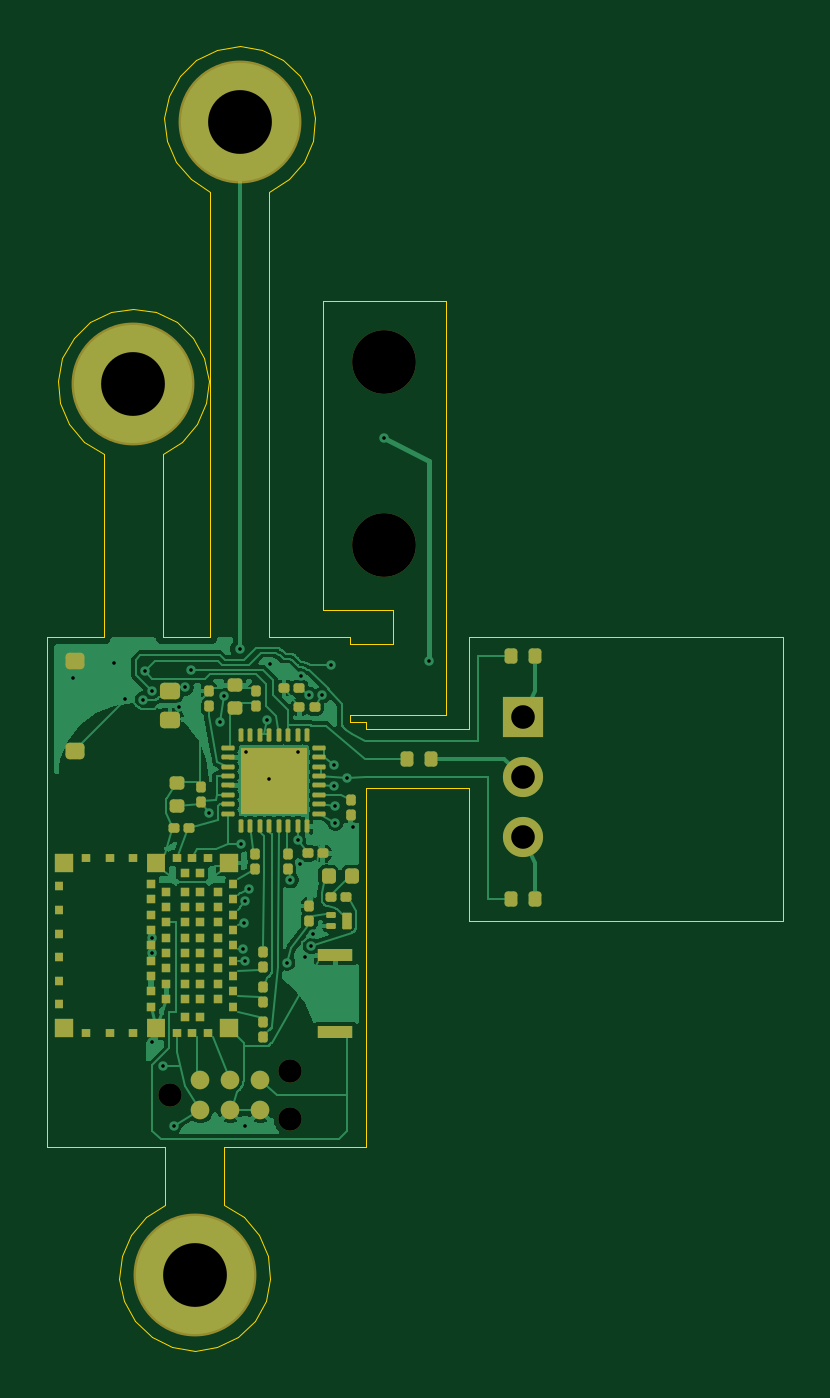
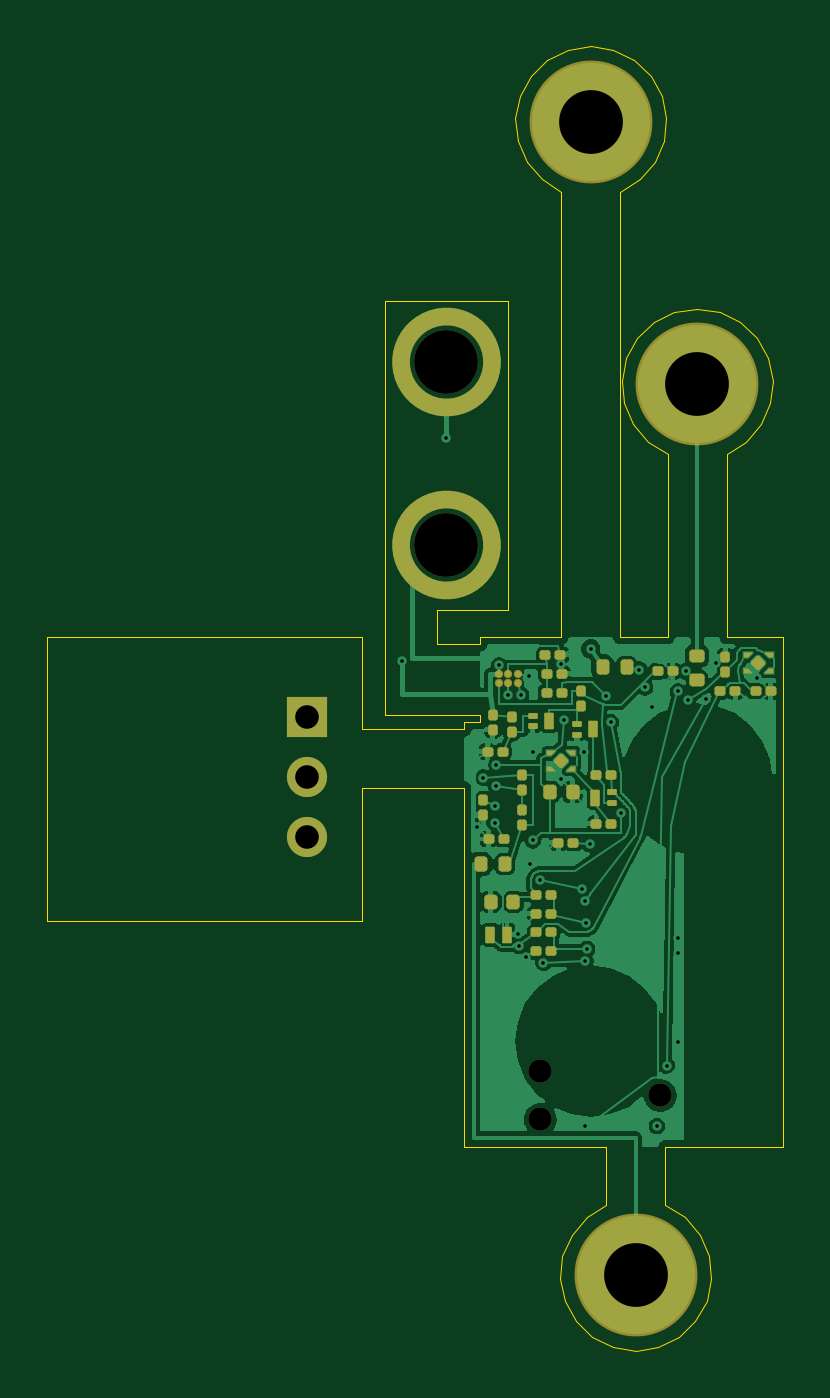
Circuit board: 11 layer files. Board 31.1 x 55.2 mm.
- bottom_copper: elicio-v4-B_Cu.gbr (78991 bytes)
- bottom_mask: elicio-v4-B_Mask.gbr (8282 bytes)
- paste: elicio-v4-B_Paste.gbr (5948 bytes)
- bottom_silk: elicio-v4-B_Silkscreen.gbr (455 bytes)
- outline: elicio-v4-Edge_Cuts.gbr (4352 bytes)
- top_copper: elicio-v4-F_Cu.gbr (73552 bytes)
- top_mask: elicio-v4-F_Mask.gbr (7836 bytes)
- paste: elicio-v4-F_Paste.gbr (7289 bytes)
- top_silk: elicio-v4-F_Silkscreen.gbr (455 bytes)
- drill: elicio-v4-NPTH.drl (462 bytes)
- drill: elicio-v4-PTH.drl (1159 bytes)

=== bottom_copper: elicio-v4-B_Cu.gbr (78991 bytes, source omitted) ===
=== bottom_mask: elicio-v4-B_Mask.gbr (8282 bytes, source omitted) ===
=== paste: elicio-v4-B_Paste.gbr (5948 bytes, source omitted) ===
=== bottom_silk: elicio-v4-B_Silkscreen.gbr ===
%TF.GenerationSoftware,KiCad,Pcbnew,10.0.6*%
%TF.CreationDate,2026-09-25T03:19:18-04:00*%
%TF.ProjectId,elicio-v4,656c6963-696f-42d7-9634-2e6b69636164,rev?*%
%TF.SameCoordinates,Original*%
%TF.FileFunction,Legend,Bot*%
%TF.FilePolarity,Positive*%
%FSLAX46Y46*%
G04 Gerber Fmt 4.6, Leading zero omitted, Abs format (unit mm)*
G04 Created by KiCad (PCBNEW 10.0.6) date 2026-09-25 03:19:18*
%MOMM*%
%LPD*%
G01*
G04 APERTURE LIST*
G04 APERTURE END LIST*
M02*

=== outline: elicio-v4-Edge_Cuts.gbr ===
%TF.GenerationSoftware,KiCad,Pcbnew,10.0.6*%
%TF.CreationDate,2026-09-25T03:19:18-04:00*%
%TF.ProjectId,elicio-v4,656c6963-696f-42d7-9634-2e6b69636164,rev?*%
%TF.SameCoordinates,Original*%
%TF.FileFunction,Profile,NP*%
%FSLAX46Y46*%
G04 Gerber Fmt 4.6, Leading zero omitted, Abs format (unit mm)*
G04 Created by KiCad (PCBNEW 10.0.6) date 2026-09-25 03:19:18*
%MOMM*%
%LPD*%
G01*
G04 APERTURE LIST*
%TA.AperFunction,Profile*%
%ADD10C,0.050000*%
%TD*%
G04 APERTURE END LIST*
D10*
X2250000Y-16000000D02*
X4650000Y-16000000D01*
X2250000Y-37600000D02*
X2250000Y-16000000D01*
X2703750Y-5135125D02*
X2897194Y-4184034D01*
X2804333Y-6100462D02*
X2703750Y-5135125D01*
X2897194Y-4184034D02*
X3366871Y-3334684D01*
X3189692Y-6991244D02*
X2804333Y-6100462D01*
X3366871Y-3334684D02*
X4069574Y-2665205D01*
X3824376Y-7725525D02*
X3189692Y-6991244D01*
X4069574Y-2665205D02*
X4940661Y-2237186D01*
X4650000Y-8235759D02*
X3824376Y-7725525D01*
X4650000Y-16000000D02*
X4650000Y-8235759D01*
X4940661Y-2237186D02*
X5899999Y-2089999D01*
X5303750Y-43154874D02*
X5404333Y-42189537D01*
X5404333Y-42189537D02*
X5789692Y-41298755D01*
X5497194Y-44105965D02*
X5303750Y-43154874D01*
X5789692Y-41298755D02*
X6424376Y-40564474D01*
X5899999Y-2089999D02*
X6859338Y-2237186D01*
X5966871Y-44955315D02*
X5497194Y-44105965D01*
X6424376Y-40564474D02*
X7250000Y-40054240D01*
X6669574Y-45624794D02*
X5966871Y-44955315D01*
X6859338Y-2237186D02*
X7730425Y-2665205D01*
X7150000Y-8235759D02*
X7150000Y-16000000D01*
X7150000Y-16000000D02*
X9150000Y-16000000D01*
X7203750Y5964874D02*
X7397194Y6915965D01*
X7250000Y-37600000D02*
X2250000Y-37600000D01*
X7250000Y-40054240D02*
X7250000Y-37600000D01*
X7304333Y4999537D02*
X7203750Y5964874D01*
X7397194Y6915965D02*
X7866871Y7765315D01*
X7540661Y-46052813D02*
X6669574Y-45624794D01*
X7689692Y4108755D02*
X7304333Y4999537D01*
X7730425Y-2665205D02*
X8433128Y-3334684D01*
X7866871Y7765315D02*
X8569574Y8434794D01*
X7975623Y-7725525D02*
X7150000Y-8235759D01*
X8324376Y3374474D02*
X7689692Y4108755D01*
X8433128Y-3334684D02*
X8902805Y-4184034D01*
X8500000Y-46200000D02*
X7540661Y-46052813D01*
X8569574Y8434794D02*
X9440661Y8862813D01*
X8610307Y-6991244D02*
X7975623Y-7725525D01*
X8902805Y-4184034D02*
X9096249Y-5135125D01*
X8995666Y-6100462D02*
X8610307Y-6991244D01*
X9096249Y-5135125D02*
X8995666Y-6100462D01*
X9150000Y2864240D02*
X8324376Y3374474D01*
X9150000Y-16000000D02*
X9150000Y2864240D01*
X9440661Y8862813D02*
X10400000Y9010000D01*
X9459338Y-46052813D02*
X8500000Y-46200000D01*
X9750000Y-37600000D02*
X9750000Y-40054240D01*
X9750000Y-40054240D02*
X10575623Y-40564474D01*
X10330425Y-45624794D02*
X9459338Y-46052813D01*
X10400000Y9010000D02*
X11359338Y8862813D01*
X10575623Y-40564474D02*
X11210307Y-41298755D01*
X11033128Y-44955315D02*
X10330425Y-45624794D01*
X11210307Y-41298755D02*
X11595666Y-42189537D01*
X11359338Y8862813D02*
X12230425Y8434794D01*
X11502805Y-44105965D02*
X11033128Y-44955315D01*
X11595666Y-42189537D02*
X11696249Y-43154874D01*
X11650000Y2864240D02*
X11650000Y-16000000D01*
X11650000Y-16000000D02*
X15090000Y-16000000D01*
X11696249Y-43154874D02*
X11502805Y-44105965D01*
X12230425Y8434794D02*
X12933128Y7765315D01*
X12475623Y3374474D02*
X11650000Y2864240D01*
X12933128Y7765315D02*
X13402805Y6915965D01*
X13110307Y4108755D02*
X12475623Y3374474D01*
X13402805Y6915965D02*
X13596249Y5964874D01*
X13495666Y4999537D02*
X13110307Y4108755D01*
X13596249Y5964874D02*
X13495666Y4999537D01*
X13914000Y-1750000D02*
X19114000Y-1750000D01*
X13914000Y-14850000D02*
X13914000Y-1750000D01*
X15090000Y-16000000D02*
X15090000Y-16300000D01*
X15090000Y-16300000D02*
X16904000Y-16300000D01*
X15090000Y-19300000D02*
X15090000Y-19600000D01*
X15090000Y-19600000D02*
X15750000Y-19600000D01*
X15750000Y-19600000D02*
X15750000Y-19900000D01*
X15750000Y-19900000D02*
X20100000Y-19900000D01*
X15750000Y-22400000D02*
X15750000Y-37600000D01*
X15750000Y-37600000D02*
X9750000Y-37600000D01*
X16904000Y-14850000D02*
X13914000Y-14850000D01*
X16904000Y-16300000D02*
X16904000Y-14850000D01*
X19114000Y-1750000D02*
X19114000Y-19300000D01*
X19114000Y-19300000D02*
X15090000Y-19300000D01*
X20100000Y-16000000D02*
X33400000Y-16000000D01*
X20100000Y-19900000D02*
X20100000Y-16000000D01*
X20100000Y-22400000D02*
X15750000Y-22400000D01*
X20100000Y-28000000D02*
X20100000Y-22400000D01*
X33400000Y-16000000D02*
X33400000Y-28000000D01*
X33400000Y-28000000D02*
X20100000Y-28000000D01*
M02*

=== top_copper: elicio-v4-F_Cu.gbr (73552 bytes, source omitted) ===
=== top_mask: elicio-v4-F_Mask.gbr (7836 bytes, source omitted) ===
=== paste: elicio-v4-F_Paste.gbr (7289 bytes, source omitted) ===
=== top_silk: elicio-v4-F_Silkscreen.gbr ===
%TF.GenerationSoftware,KiCad,Pcbnew,10.0.6*%
%TF.CreationDate,2026-09-25T03:19:18-04:00*%
%TF.ProjectId,elicio-v4,656c6963-696f-42d7-9634-2e6b69636164,rev?*%
%TF.SameCoordinates,Original*%
%TF.FileFunction,Legend,Top*%
%TF.FilePolarity,Positive*%
%FSLAX46Y46*%
G04 Gerber Fmt 4.6, Leading zero omitted, Abs format (unit mm)*
G04 Created by KiCad (PCBNEW 10.0.6) date 2026-09-25 03:19:18*
%MOMM*%
%LPD*%
G01*
G04 APERTURE LIST*
G04 APERTURE END LIST*
M02*

=== drill: elicio-v4-NPTH.drl ===
M48
; DRILL file KiCad 10.0.6 date 2026-09-25T03:19:18
; FORMAT={-:-/ absolute / metric / decimal}
; #@! TF.CreationDate,2026-09-25T03:19:18-04:00
; #@! TF.GenerationSoftware,Kicad,Pcbnew,10.0.6
; #@! TF.FileFunction,NonPlated,1,2,NPTH
FMAT,2
METRIC
; #@! TA.AperFunction,NonPlated,NPTH,ComponentDrill
T1C0.991
; #@! TA.AperFunction,NonPlated,NPTH,ComponentDrill
T2C2.700
%
G90
G05
T1
X7.46Y-35.4
X12.54Y-34.384
X12.54Y-36.416
T2
X16.514Y-4.35
X16.514Y-12.1
M30

=== drill: elicio-v4-PTH.drl ===
M48
; DRILL file KiCad 10.0.6 date 2026-09-25T03:19:18
; FORMAT={-:-/ absolute / metric / decimal}
; #@! TF.CreationDate,2026-09-25T03:19:18-04:00
; #@! TF.GenerationSoftware,Kicad,Pcbnew,10.0.6
; #@! TF.FileFunction,Plated,1,2,PTH
FMAT,2
METRIC
; #@! TA.AperFunction,Plated,PTH,ViaDrill
T1C0.150
; #@! TA.AperFunction,Plated,PTH,ComponentDrill
T2C1.000
; #@! TA.AperFunction,Plated,PTH,ComponentDrill
T3C2.700
%
G90
G05
T1
X3.35Y-17.75
X5.1Y-17.075
X5.525Y-18.625
X6.3Y-18.65
X6.38Y-17.45
X6.7Y-18.3
X6.7Y-28.725
X6.7Y-29.375
X6.7Y-33.15
X7.175Y-34.15
X7.6Y-36.7
X7.825Y-18.95
X8.1Y-18.125
X8.35Y-17.37
X9.1Y-23.45
X9.55Y-19.6
X9.75Y-18.5
X10.4Y-16.5
X10.45Y-24.75
X10.55Y-29.2
X10.6Y-28.1
X10.625Y-27.175
X10.625Y-29.725
X10.63Y-36.7
X10.68Y-20.85
X10.775Y-26.675
X11.55Y-19.5
X11.65Y-22.0
X11.67Y-17.15
X12.4Y-29.775
X12.55Y-26.275
X12.85Y-20.85
X12.85Y-24.6
X12.95Y-25.6
X13.0Y-17.65
X13.15Y-29.525
X13.35Y-18.45
X13.425Y-29.075
X13.5Y-28.58
X13.9Y-18.45
X14.275Y-17.2
X14.4Y-21.4
X14.4Y-22.3
X14.45Y-23.15
X14.45Y-23.85
X14.95Y-21.95
X15.2Y-24.05
X16.514Y-7.55
X18.4Y-17.0
T2
X22.4Y-19.4
X22.4Y-21.94
X22.4Y-24.48
T3
X5.9Y-5.29
X8.5Y-43.0
X10.4Y5.81
M30
